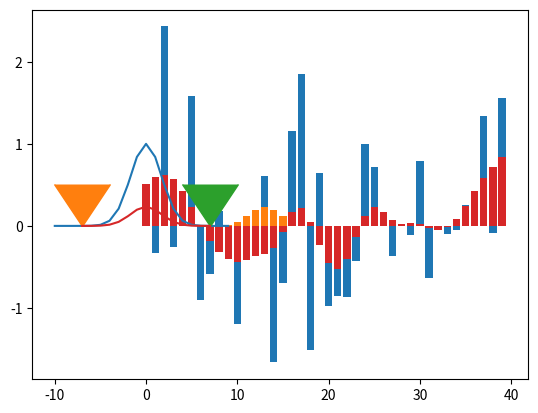

Reproduce this figure in Python.
# Import numerical and plotting libraries
import numpy as np
import numpy.linalg as npl
import matplotlib.pyplot as plt

%matplotlib inline

np.random.seed(5) # To get predictable random numbers
n_points = 40
x_vals = np.arange(n_points)
y_vals = np.random.normal(size=n_points)
plt.bar(x_vals, y_vals)

def fwhm2sigma(fwhm):
    return fwhm / np.sqrt(8 * np.log(2))

sigma = fwhm2sigma(4)
sigma

x_position = 13
# Make Gaussian centered at 13 with given sigma
kernel_at_pos = np.exp(-(x_vals - x_position) ** 2 / (2 * sigma ** 2))
# Make kernel sum to 1
kernel_at_pos = kernel_at_pos / sum(kernel_at_pos)
plt.bar(x_vals, kernel_at_pos)

print(np.sum(y_vals * kernel_at_pos))

print(y_vals.dot(kernel_at_pos))

# Make a +/- x range large enough to let kernel drop to zero
x_for_kernel = np.arange(-10, 10)
# Calculate kernel
kernel = np.exp(-(x_for_kernel) ** 2 / (2 * sigma ** 2))
# Threshold
kernel_above_thresh = kernel > 0.0001
# Find x values where kernel is above threshold
x_within_thresh = x_for_kernel[kernel_above_thresh]
plt.plot(x_for_kernel, kernel)
plt.plot(min(x_within_thresh), 0, marker=7, markersize=40)
plt.plot(max(x_within_thresh), 0, marker=7, markersize=40)

finite_kernel = kernel[kernel_above_thresh]
# Make kernel sum to 1 again
finite_kernel = finite_kernel / finite_kernel.sum()
plt.plot(x_within_thresh, finite_kernel)

len(finite_kernel)

# Number of kernel points before center (at 0)
kernel_n_below_0 = int((len(finite_kernel) - 1) / 2.)
kernel_n_below_0

# Multiply and sum y values within the finite kernel
kernel_starts_at = 13 - kernel_n_below_0
y_within_kernel = y_vals[kernel_starts_at : kernel_starts_at + len(finite_kernel)]
print(np.dot(finite_kernel, y_within_kernel))

convolved_y = np.convolve(y_vals, finite_kernel)
print(convolved_y[13+ kernel_n_below_0])

smoothed_by_convolving = convolved_y[kernel_n_below_0:(n_points+kernel_n_below_0)]
plt.bar(x_vals, smoothed_by_convolving)

smoothed_vals = np.zeros(y_vals.shape)
for x_position in x_vals:
     kernel = np.exp(-(x_vals - x_position) ** 2 / (2 * sigma ** 2))
     kernel = kernel / sum(kernel)
     smoothed_vals[x_position] = sum(y_vals * kernel)
plt.bar(x_vals, smoothed_vals)